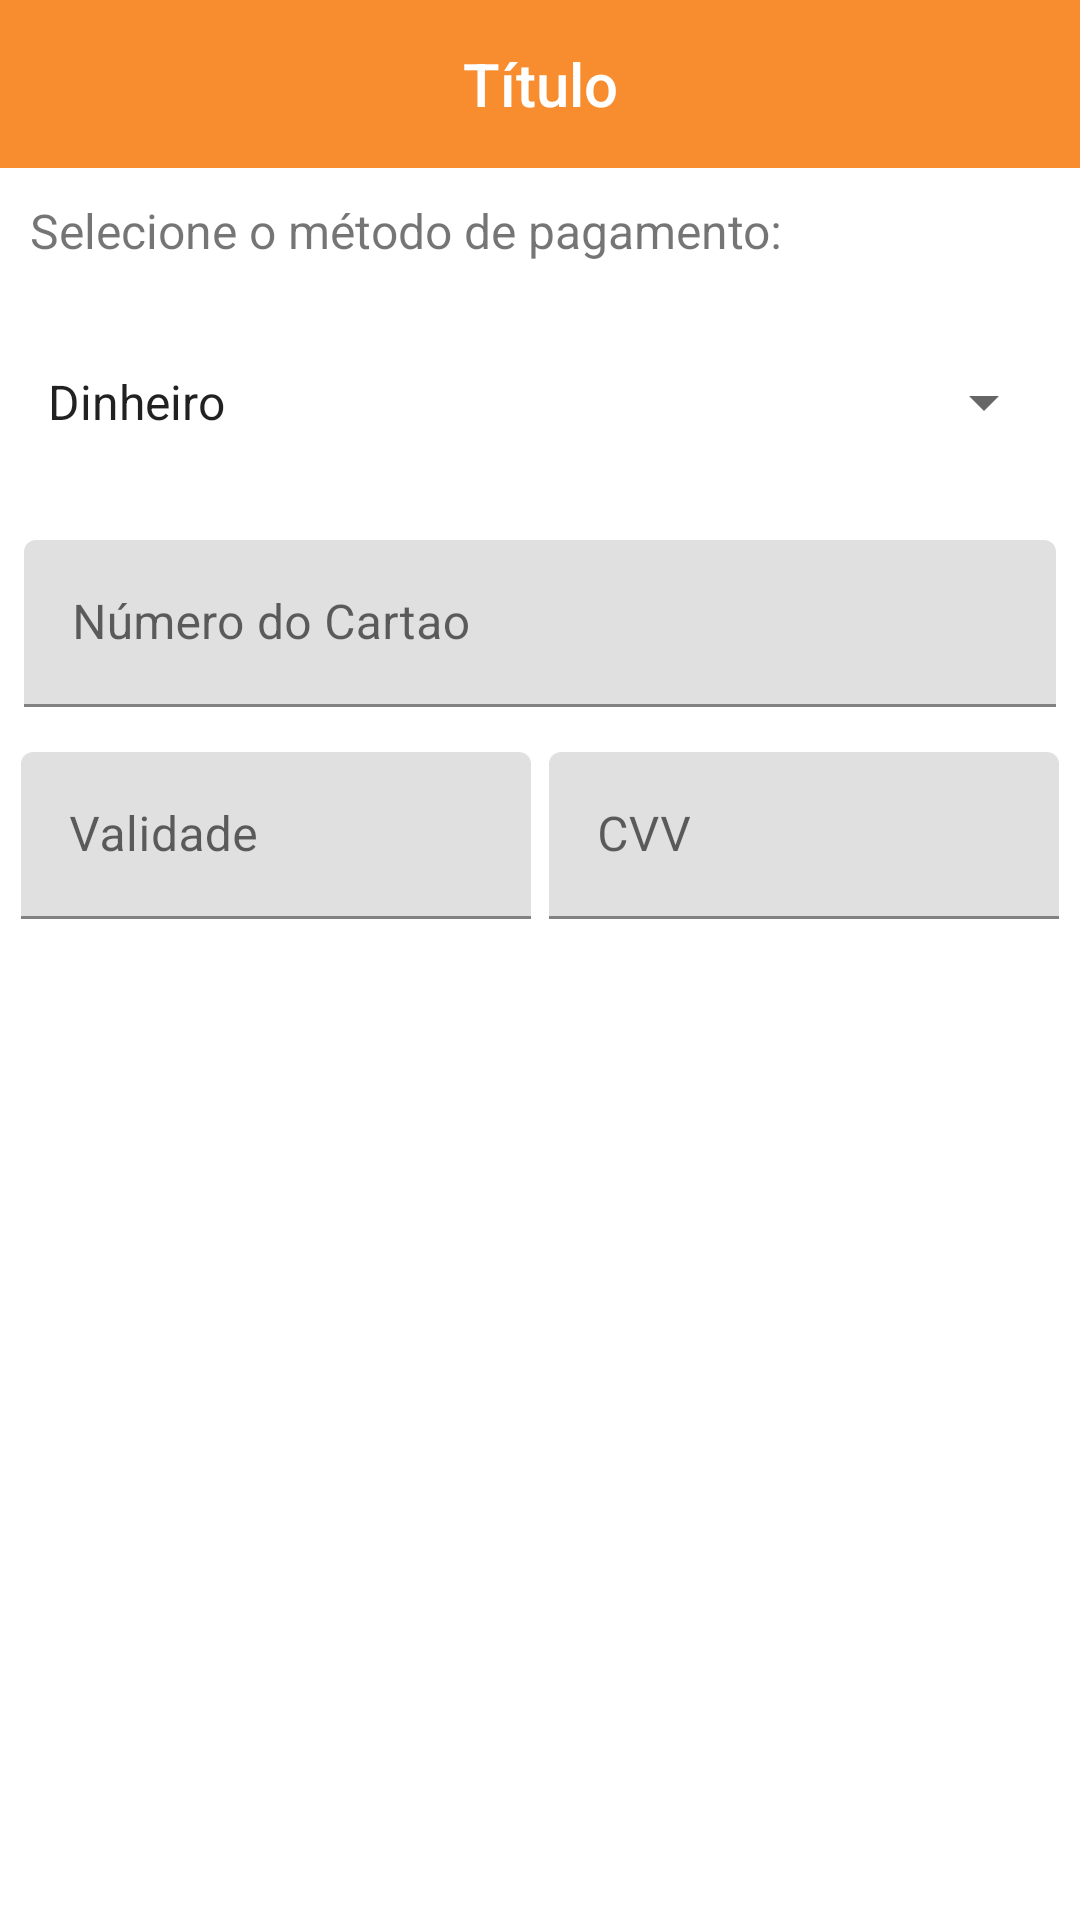

Write the Android layout XML for this screen, with the resource values it uses.
<!-- AndroidManifest.xml: application theme Theme.ProjetoIFFood -->
<!-- res/layout/activity_payment.xml -->
<?xml version="1.0" encoding="utf-8"?>
<LinearLayout xmlns:android="http://schemas.android.com/apk/res/android"
    xmlns:app="http://schemas.android.com/apk/res-auto"
    xmlns:tools="http://schemas.android.com/tools"
    android:layout_width="match_parent"
    android:layout_height="match_parent"
    tools:context="PaymentActivity"
    android:orientation="vertical">

    <com.google.android.material.appbar.AppBarLayout
        android:layout_width="match_parent"
        android:layout_height="wrap_content">
        <include layout="@layout/toolbar_layout"
            android:layout_width="match_parent"
            android:layout_height="?attr/actionBarSize"/>
    </com.google.android.material.appbar.AppBarLayout>

    <TextView
        android:layout_width="match_parent"
        android:layout_height="30dp"
        android:layout_marginLeft="10dp"
        android:layout_marginTop="10dp"
        android:text="Selecione o método de pagamento: "
        android:textSize="16sp" />

    <LinearLayout
        android:layout_width="match_parent"
        android:layout_height="wrap_content"
        android:orientation="horizontal">

        <Spinner
            android:id="@+id/sp_pagamento"
            style="@style/Widget.AppCompat.Spinner.DropDown"
            android:layout_width="match_parent"
            android:layout_height="60dp"
            android:layout_margin="8dp"
            android:entries="@array/Pagamentos"/>
    </LinearLayout>

    <com.google.android.material.textfield.TextInputLayout
        android:layout_width="match_parent"
        android:layout_height="wrap_content"
        style="@style/Widget.MaterialComponents.TextInputLayout.FilledBox"
        android:layout_margin="8dp"
        android:hint="Número do Cartao">

        <com.google.android.material.textfield.TextInputEditText
            android:id="@+id/txt_inp_pay_number"
            android:layout_width="match_parent"
            android:layout_height="wrap_content"
            android:inputType="number" />
    </com.google.android.material.textfield.TextInputLayout>

    <LinearLayout
        android:layout_width="match_parent"
        android:layout_height="wrap_content"
        android:orientation="horizontal"
        android:layout_margin="7dp">

        <com.google.android.material.textfield.TextInputLayout
            android:layout_width="0dp"
            android:layout_height="wrap_content"
            android:layout_weight="1"
            style="@style/Widget.MaterialComponents.TextInputLayout.FilledBox"
            android:layout_marginRight="6dp"
            android:hint="Validade">
            <com.google.android.material.textfield.TextInputEditText
                android:id="@+id/txt_inp_pay_date"
                android:layout_width="match_parent"
                android:layout_height="wrap_content"
                android:inputType="date" />
        </com.google.android.material.textfield.TextInputLayout>

        <com.google.android.material.textfield.TextInputLayout
            android:layout_width="0dp"
            android:layout_height="wrap_content"
            android:layout_weight="1"
            style="@style/Widget.MaterialComponents.TextInputLayout.FilledBox"
            android:hint="CVV">
            <com.google.android.material.textfield.TextInputEditText
                android:id="@+id/txt_inp_pay_cvv"
                android:layout_width="match_parent"
                android:layout_height="wrap_content"
                android:inputType="number" />
        </com.google.android.material.textfield.TextInputLayout>

    </LinearLayout>

    <Button
        android:layout_width="match_parent"
        android:layout_height="wrap_content"
        android:id="@+id/btn_close_order"
        android:layout_marginTop="8dp"
        android:layout_marginLeft="8dp"
        android:layout_marginRight="8dp"
        android:text="Pagar"
        style="@style/Widget.MaterialComponents.Button.UnelevatedButton" />
</LinearLayout>
<!-- res/layout/toolbar_layout.xml (included above) -->
<?xml version="1.0" encoding="utf-8"?>
<androidx.appcompat.widget.Toolbar xmlns:android="http://schemas.android.com/apk/res/android"
    android:layout_width="match_parent"
    android:layout_height="match_parent"
    android:background="@color/Toolbar_Color"
    android:id="@+id/toolbar">

    <TextView
        android:layout_width="wrap_content"
        android:layout_height="wrap_content"
        android:id="@+id/toolbar_title"
        android:layout_gravity="center"
        android:textColor="@color/white"
        android:text="Título"
        android:textAppearance=
            "@android:style/TextAppearance.DeviceDefault.Widget.ActionBar.Title"/>

</androidx.appcompat.widget.Toolbar>
<!-- resources referenced by this layout -->
<resources>
  <array name="Pagamentos">
          <item>Dinheiro </item>
          <item>Cartão de Crédito</item>
          <item>Cartão de Débito</item>
          <item>Pix</item>
      </array>
  <color name="Toolbar_Color">#FFF88D2F</color>
  <color name="white">#FFFFFFFF</color>
  
      /!-- Cores Inuteis --/
  <style name="Theme.ProjetoIFFood" parent="Theme.MaterialComponents.DayNight.DarkActionBar">
          
          <item name="colorPrimary">@color/Orangle_Claro</item>
          <item name="colorPrimaryVariant">@color/Orangle_Claro</item>
          <item name="colorOnPrimary">@color/white</item>
          
          <item name="colorSecondary">@color/Orangle_Claro</item>
          <item name="colorSecondaryVariant">@color/Orangle_Claro</item>
          <item name="colorOnSecondary">@color/black</item>
          
          <item name="android:statusBarColor" tools:targetApi="l">?attr/colorPrimaryVariant</item>
  
          
  
          <item name="windowActionBar">false</item>
          <item name="windowNoTitle">true</item>
      </style>
  <color name="Orangle_Claro">#FFF88D2F</color>
  <color name="black">#FF000000</color>
</resources>
